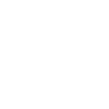
t = 0.00 s
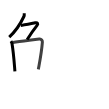
t = 3.75 s
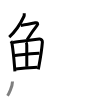
t = 7.50 s
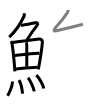
t = 11.50 s
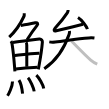
t = 15.25 s
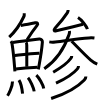
t = 19.00 s

The animated SVG that drew these frames (rendered in a browser with its animation timeline set to each time). Animation: 19 SMIL elements (animate=19); one cycle of 19.00 s.

<svg width="109px" height="109px" viewBox="0 0 px 109px" xmlns="http://www.w3.org/2000/svg" xmlns:xlink="http://www.w3.org/1999/xlink" xml:space="preserve" version="1.1"  baseProfile="full">
<path d="M24.24,13.25c0.08,1.08,0.12,2.26-0.35,3.26c-3.15,6.74-7.29,13.73-14.66,20.61" style="fill:none;stroke:black;stroke-width:3;opacity:0">
  <animate attributeType="CSS" attributeName="opacity" from="0" to="1" begin="0s" dur="1s" repeatCount="Indefinite" fill="freeze" />
</path>
<path d="M20.89,25.38c1.69,0,10.82-1.88,14.25-2.54c2.45-0.46,3.42,0.66,1.77,2.76c-3.66,4.65-7.16,9.78-9.72,13.85" style="fill:none;stroke:black;stroke-width:3;opacity:0">
  <animate attributeType="CSS" attributeName="opacity" from="0" to="1" begin="1s" dur="1s" repeatCount="Indefinite" fill="freeze" />
</path>
<path d="M10.97,41.09c0.53,0.78,0.96,1.71,1.07,2.75c0.81,4.94,1.88,14.92,2.53,23.07c0.13,1.59,0.24,3.11,0.33,4.51" style="fill:none;stroke:black;stroke-width:3;opacity:0">
  <animate attributeType="CSS" attributeName="opacity" from="0" to="1" begin="2s" dur="1s" repeatCount="Indefinite" fill="freeze" />
</path>
<path d="M12.97,42.57c7.49-1.26,16.65-2.2,26.41-3.5c2.07-0.28,3.11,1.73,3,3.1c-0.33,4.27-1.99,16.09-3.38,23.6c-0.25,1.35-0.49,2.55-0.71,3.56" style="fill:none;stroke:black;stroke-width:3;opacity:0">
  <animate attributeType="CSS" attributeName="opacity" from="0" to="1" begin="3s" dur="1s" repeatCount="Indefinite" fill="freeze" />
</path>
<path d="M26,42.4c0.61,0.61,0.77,1.73,0.77,2.76c0,7.11,0.02,18.19,0.02,21.71" style="fill:none;stroke:black;stroke-width:3;opacity:0">
  <animate attributeType="CSS" attributeName="opacity" from="0" to="1" begin="4s" dur="1s" repeatCount="Indefinite" fill="freeze" />
</path>
<path d="M14.84,55.42c6.53-1.04,15.78-1.67,24.65-2.29" style="fill:none;stroke:black;stroke-width:3;opacity:0">
  <animate attributeType="CSS" attributeName="opacity" from="0" to="1" begin="5s" dur="1s" repeatCount="Indefinite" fill="freeze" />
</path>
<path d="M16.04,69.03c5.39-0.54,12.21-1.65,21.35-1.89" style="fill:none;stroke:black;stroke-width:3;opacity:0">
  <animate attributeType="CSS" attributeName="opacity" from="0" to="1" begin="6s" dur="1s" repeatCount="Indefinite" fill="freeze" />
</path>
<path d="M12.51,81.57c0,5.13-3.94,12.72-4.97,14.18" style="fill:none;stroke:black;stroke-width:3;opacity:0">
  <animate attributeType="CSS" attributeName="opacity" from="0" to="1" begin="7s" dur="1s" repeatCount="Indefinite" fill="freeze" />
</path>
<path d="M18.95,80.08c1.64,2.55,3.21,9.57,3.62,13.54" style="fill:none;stroke:black;stroke-width:3;opacity:0">
  <animate attributeType="CSS" attributeName="opacity" from="0" to="1" begin="8s" dur="1s" repeatCount="Indefinite" fill="freeze" />
</path>
<path d="M28,77.69c2.18,2.42,5.64,9.95,6.19,13.71" style="fill:none;stroke:black;stroke-width:3;opacity:0">
  <animate attributeType="CSS" attributeName="opacity" from="0" to="1" begin="9s" dur="1s" repeatCount="Indefinite" fill="freeze" />
</path>
<path d="M36.3,75.12c2.63,2.34,6.79,9.64,7.45,13.28" style="fill:none;stroke:black;stroke-width:3;opacity:0">
  <animate attributeType="CSS" attributeName="opacity" from="0" to="1" begin="10s" dur="1s" repeatCount="Indefinite" fill="freeze" />
</path>
<path d="M68.12,10c0,1-0.24,2-0.85,2.92c-3.67,5.59-6.52,9.2-12.27,15.33c-1.48,1.58-1.15,3.13,1.29,2.55C63.88,29,74.42,26.39,83,24.22" style="fill:none;stroke:black;stroke-width:3;opacity:0">
  <animate attributeType="CSS" attributeName="opacity" from="0" to="1" begin="11s" dur="1s" repeatCount="Indefinite" fill="freeze" />
</path>
<path d="M78,17.5c3.33,2.07,8.6,8.52,9.43,11.74" style="fill:none;stroke:black;stroke-width:3;opacity:0">
  <animate attributeType="CSS" attributeName="opacity" from="0" to="1" begin="12s" dur="1s" repeatCount="Indefinite" fill="freeze" />
</path>
<path d="M49.3,41.88c2.08,0.34,3.85,0.33,5.94,0.07c11.52-1.38,22.54-3.36,33.63-4.07c1.86-0.12,3.75-0.13,5.57,0.14" style="fill:none;stroke:black;stroke-width:3;opacity:0">
  <animate attributeType="CSS" attributeName="opacity" from="0" to="1" begin="13s" dur="1s" repeatCount="Indefinite" fill="freeze" />
</path>
<path d="M69.46,30.98c0.17,1.13-0.05,2.45-0.41,3.51C64,49.25,55.25,61.25,44.25,68.73" style="fill:none;stroke:black;stroke-width:3;opacity:0">
  <animate attributeType="CSS" attributeName="opacity" from="0" to="1" begin="14s" dur="1s" repeatCount="Indefinite" fill="freeze" />
</path>
<path d="M71.62,41.25c4.45,4.41,13.21,13.79,19.12,18.89c1.81,1.56,3.76,2.86,6.51,4.03" style="fill:none;stroke:black;stroke-width:3;opacity:0">
  <animate attributeType="CSS" attributeName="opacity" from="0" to="1" begin="15s" dur="1s" repeatCount="Indefinite" fill="freeze" />
</path>
<path d="M71.73,55.89c0,0.86-0.45,1.86-0.98,2.62c-2.47,3.5-8.16,8.27-17.57,13.67" style="fill:none;stroke:black;stroke-width:3;opacity:0">
  <animate attributeType="CSS" attributeName="opacity" from="0" to="1" begin="16s" dur="1s" repeatCount="Indefinite" fill="freeze" />
</path>
<path d="M78.48,66.1c0,0.9-0.21,1.75-1.09,2.8C74.31,72.57,66.79,78.2,56,83.23" style="fill:none;stroke:black;stroke-width:3;opacity:0">
  <animate attributeType="CSS" attributeName="opacity" from="0" to="1" begin="17s" dur="1s" repeatCount="Indefinite" fill="freeze" />
</path>
<path d="M85.89,76.57c0,1.3-0.75,2.47-1.58,3.35c-4.46,4.7-15.48,12.8-33.15,18.57" style="fill:none;stroke:black;stroke-width:3;opacity:0">
  <animate attributeType="CSS" attributeName="opacity" from="0" to="1" begin="18s" dur="1s" repeatCount="Indefinite" fill="freeze" />
</path>
</svg>
